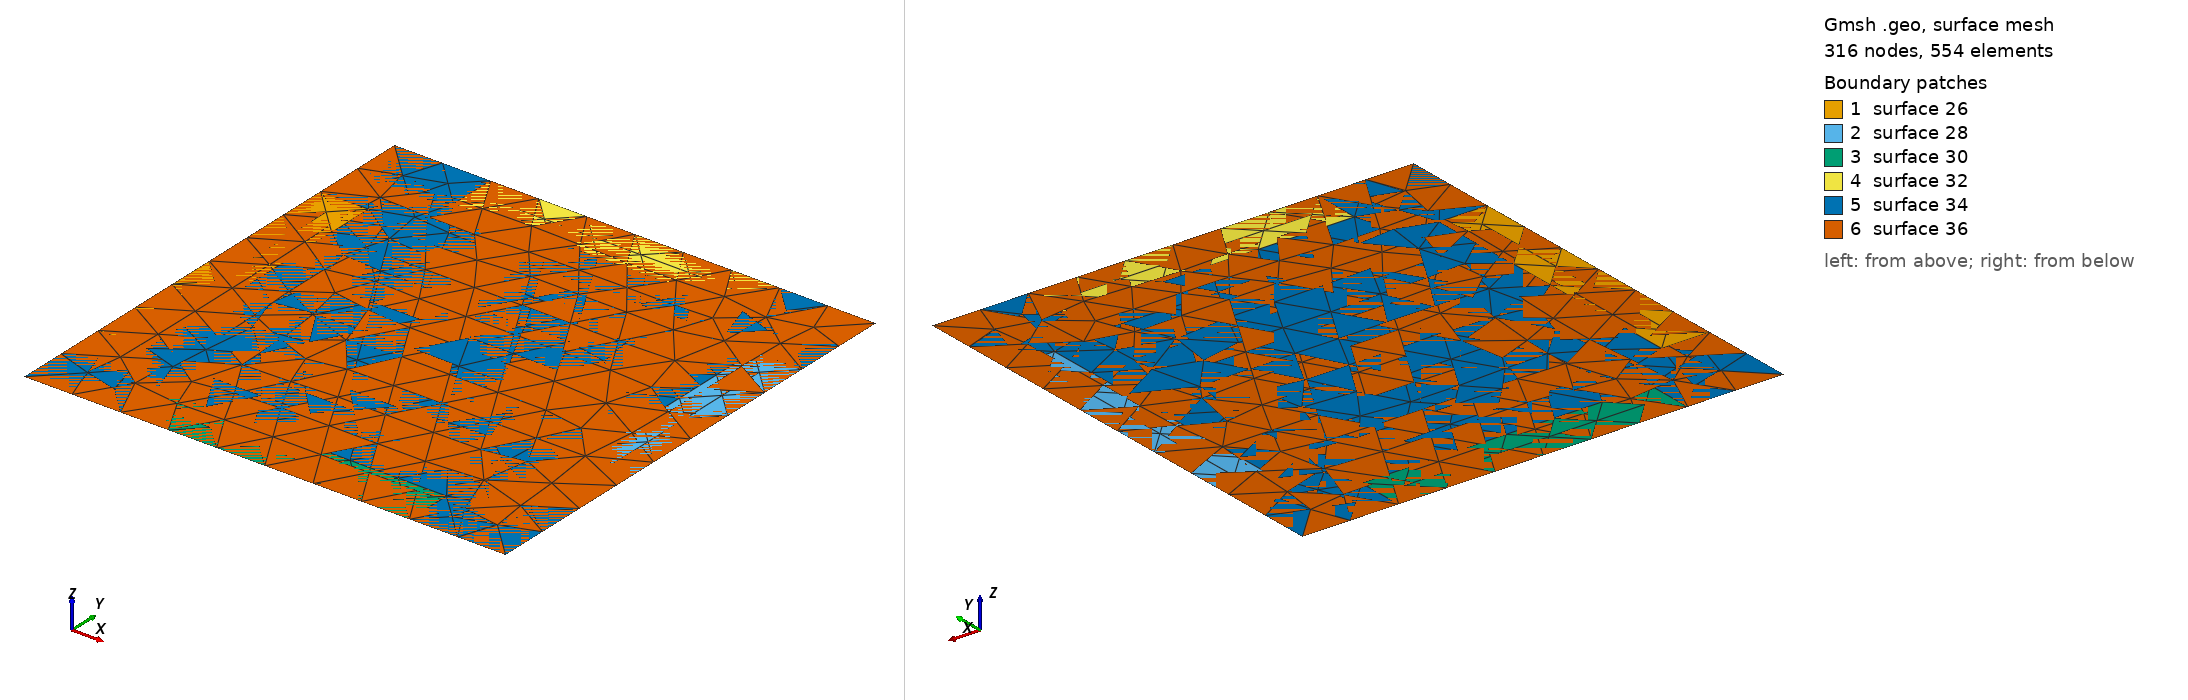

Gmsh geometry script, surface-meshed: 316 nodes, 554 surface elements. Boundary patches (legend numbers): 1 surface 26, 2 surface 28, 3 surface 30, 4 surface 32, 5 surface 34, 6 surface 36. Left view from above one corner, right view from below the opposite corner. The script declares no physical surfaces, so the legend lists its geometric surfaces. The drawing asked Gmsh for element sizes between 1% and 20% of the model's largest extent; the script's own settings can give other sizes.

=== msre_big_square.geo (drawn) ===
Geometry.CopyMeshingMethod = 1;
// Mesh.RandomFactor = 1e-6;
cell_width = 5.08;
fuel_width = 3.05;
fuel_height = 1.02;
num_cells = 29;
height = 135; // p. 101 robertson design report part 1: 162.56
lc = fuel_height/2;


// Transfinite Line {8, 5, 6, 7} = 6;
// Transfinite Line {2, 1, 4, 3} = 3;
// Transfinite Surface {12};
// Recombine Surface {11, 12};

// fuel_surfaces[] = {11};
// moder_surfaces[] = {12};
// For xindex In {1:num_cells-1}
// new_f_surface = Translate {xindex*pitch, 0, 0} {
//   Duplicata { Surface{11}; }
// };
// fuel_surfaces += new_f_surface;
// new_m_surface = Translate {xindex*pitch, 0, 0} {
//   Duplicata { Surface{12}; }
// };
// moder_surfaces += new_m_surface;
// EndFor // xindex

// For yindex In {1:num_cells-1}
// new_f_surface = Translate {0, yindex*pitch, 0} {
//   Duplicata { Surface{11}; }
// };
// fuel_surfaces += new_f_surface;
// new_m_surface = Translate {0, yindex*pitch, 0} {
//   Duplicata { Surface{12}; }
// };
// moder_surfaces += new_m_surface;
// EndFor // yindex

// For xindex In {1:num_cells-1}
// For yindex In {1:num_cells-1}
// new_f_surface = Translate {xindex*pitch, yindex*pitch, 0} {
//   Duplicata { Surface{11}; }
// };
// fuel_surfaces += new_f_surface;
// new_m_surface = Translate {xindex*pitch, yindex*pitch, 0} {
//   Duplicata { Surface{12}; }
// };
// moder_surfaces += new_m_surface;
// EndFor // xindex
// EndFor // yindex

// fuel_volumes[] = {};
// moder_volumes[] = {};
// fuel_tops[] = {};
// fuel_sides[] = {};
// moder_tops[] = {};
// For index In {0:num_cells*num_cells-1}
// // For index In {3:5}
// fuel_out[] = Extrude {0, 0, height} { Surface{fuel_surfaces[index]}; Layers{10}; Recombine; };
// fuel_volumes += fuel_out[1];
// fuel_tops += fuel_out[0];
// If (index == 0)
// fuel_sides += fuel_out[4];
// fuel_sides += fuel_out[5];
// ElseIf (index == num_cells * num_cells - 1)
// fuel_sides += fuel_out[2];
// fuel_sides += fuel_out[3];
// ElseIf (index == num_cells -1)
// fuel_sides += fuel_out[3];
// fuel_sides += fuel_out[4];
// ElseIf (index == 2 * num_cells - 2)
// fuel_sides += fuel_out[5];
// fuel_sides += fuel_out[2];
// ElseIf (index < num_cells) // -y side
// fuel_sides += fuel_out[4];
// ElseIf (index < 2 * num_cells - 2) // -x side
// fuel_sides += fuel_out[5];
// ElseIf ((index - 2 * (num_cells - 1)) % (num_cells - 1) == 0)
// fuel_sides += fuel_out[2];
// ElseIf (index >= num_cells * num_cells - num_cells + 1 && index < num_cells * num_cells - 1)
// fuel_sides += fuel_out[3];
// EndIf
// moder_out[] = Extrude {0, 0, height} { Surface{moder_surfaces[index]}; Layers{10}; Recombine; };
// moder_volumes += moder_out[1];
// moder_tops += moder_out[0];
// EndFor // index

// Physical Volume ("moder") = { fuel_volumes[] };
// Physical Volume ("fuel") = { moder_volumes[] };
// tot_volumes = {};
// tot_volumes[] = fuel_volumes[];
// tot_volumes += moder_volumes[];
// bound_surfs = {};
// bound_surfs[] = fuel_surfaces[];
// bound_surfs += moder_surfaces[];
// bound_surfs += fuel_tops[];
// bound_surfs += moder_tops[];
// bound_surfs += fuel_sides[];

// temp_diri_surfs = {};
// temp_diri_surfs[] = fuel_surfaces[];
// temp_diri_surfs += moder_surfaces[];
// temp_diri_surfs += fuel_sides[];

// temp_outflow_surfs = {};
// temp_outflow_surfs[] = fuel_tops[];

// temp_inflow_surfs = {};
// temp_inflow_surfs[] = fuel_surfaces[];

// Physical Surface ("moder_bottoms") = { fuel_surfaces[] };
// Physical Surface ("moder_tops") = { fuel_tops[] };
// Physical Surface ("fuel_bottoms") = { moder_surfaces[] };
// Physical Surface ("fuel_tops") = { moder_tops[] };
// Physical Surface ("moder_sides") = { fuel_sides[] };
//+
Point(1) = {-cell_width/2, cell_width/2, 0, lc};
//+
Point(2) = {cell_width/2, cell_width/2, 0, lc};
//+
Point(3) = {cell_width/2, -cell_width/2, 0, lc};
//+
Point(4) = {-cell_width/2, -cell_width/2, 0, lc};
//+
Point(5) = {-fuel_width/2, -cell_width/2, 0, lc};
//+
Point(6) = {fuel_width/2, -cell_width/2, 0, lc};
//+
Point(8) = {fuel_width/2, -cell_width/2+fuel_height/2, 0, lc};
//+
Point(9) = {-fuel_width/2, -cell_width/2+fuel_height/2, 0, lc};
//+
Point(10) = {-fuel_width/2, cell_width/2-fuel_height/2, 0, lc};
//+
Point(11) = {fuel_width/2, cell_width/2-fuel_height/2, 0, lc};
//+
Point(12) = {fuel_width/2, cell_width/2, 0, lc};
//+
Point(13) = {fuel_width/2, -cell_width/2, 0, lc};
//+
Point(14) = {-fuel_width/2, cell_width/2, 0, lc};
//+
Point(15) = {cell_width/2, fuel_width/2, 0, lc};
//+
Point(16) = {cell_width/2, -fuel_width/2, 0, lc};
//+
Point(17) = {-cell_width/2, -fuel_width/2, 0, lc};
//+
Point(18) = {-cell_width/2, fuel_width/2, 0, lc};
//+
Point(19) = {-cell_width/2+fuel_height/2, fuel_width/2, 0, lc};
//+
Point(20) = {-cell_width/2+fuel_height/2, -fuel_width/2, 0, lc};
//+
Point(21) = {cell_width/2-fuel_height/2, -fuel_width/2, 0, lc};
//+
Point(22) = {cell_width/2-fuel_height/2, fuel_width/2, 0, lc};
//+
Line(1) = {1, 14};
//+
Line(2) = {14, 12};
//+
Line(3) = {12, 2};
//+
Line(4) = {2, 15};
//+
Line(5) = {15, 16};
//+
Line(6) = {16, 3};
//+
Line(7) = {3, 6};
//+
Line(8) = {6, 5};
//+
Line(9) = {5, 4};
//+
Line(10) = {4, 17};
//+
Line(11) = {17, 18};
//+
Line(12) = {18, 1};
//+
Line(13) = {14, 10};
//+
Line(14) = {10, 11};
//+
Line(15) = {11, 12};
//+
Line(16) = {15, 22};
//+
Line(17) = {22, 21};
//+
Line(18) = {21, 16};
//+
Line(19) = {8, 6};
//+
Line(20) = {8, 9};
//+
Line(21) = {9, 5};
//+
Line(22) = {17, 20};
//+
Line(23) = {20, 19};
//+
Line(24) = {19, 18};
//+
Line Loop(25) = {24, -11, 22, 23};
//+ left fuel
Plane Surface(26) = {25};
//+
Line Loop(27) = {17, 18, -5, 16};
//+ right fuel
Plane Surface(28) = {27};
//+
Line Loop(29) = {20, 21, -8, -19};
//+ bottom fuel
Plane Surface(30) = {29};
//+
Line Loop(31) = {14, 15, -2, 13};
//+ top fuel
Plane Surface(32) = {31};
//+
Line Loop(33) = {1, 13, 14, 15, 3, 4, 16, 17, 18, 6, 7, -19, 20, 21, 9, 10, 22, 23, 24, 12};
//+ moderator
Plane Surface(34) = {33};
//+
Line Loop(35) = {1, 2, 3, 4, 5, 6, 7, 8, 9, 10, 11, 12};
//+
Plane Surface(36) = {35};
//+
Line(37) = {1, 2};
//+
Line(38) = {2, 3};
//+
Line(39) = {3, 4};
//+
Line(40) = {4, 1};
